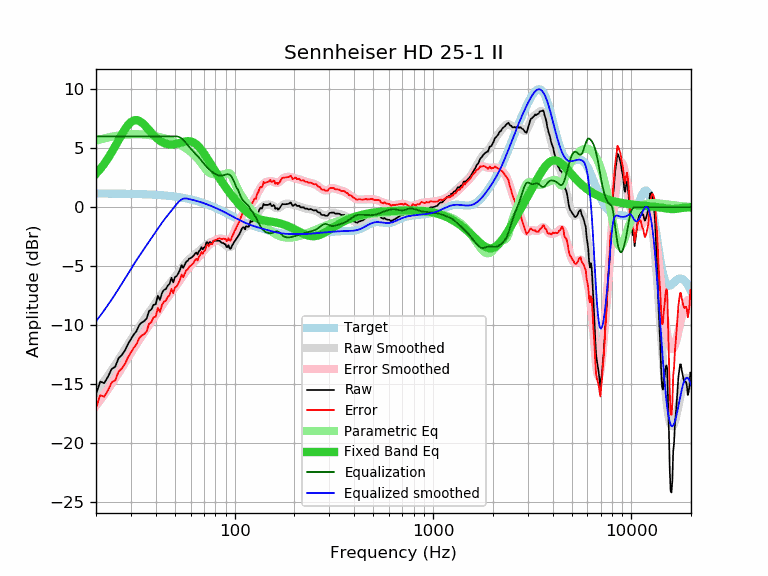

Source data for this figure (header and first rows):
frequency, raw, error, smoothed, error_smoothed, equalization, parametric_eq, equalized_raw, equalized_smoothed, target
20, -15.87, -17.03, -15.67, -16.83, 6.00, 2.83, -9.87, -9.67, 1.16
21, -14.79, -15.94, -15.21, -16.36, 6.00, 3.23, -8.79, -9.21, 1.16
22, -14.92, -16.07, -14.74, -15.90, 6.00, 3.68, -8.92, -8.74, 1.15
23, -14.37, -15.52, -14.28, -15.43, 6.00, 4.15, -8.37, -8.28, 1.15
24, -13.71, -14.86, -13.83, -14.98, 6.00, 4.65, -7.71, -7.83, 1.15
25, -13.53, -14.68, -13.37, -14.52, 6.00, 5.17, -7.53, -7.37, 1.15
26, -12.80, -13.94, -12.93, -14.07, 6.00, 5.69, -6.80, -6.93, 1.14
27, -12.53, -13.67, -12.48, -13.62, 6.00, 6.17, -6.53, -6.48, 1.14
28, -12.15, -13.28, -12.05, -13.19, 6.00, 6.61, -6.15, -6.05, 1.14
29, -11.60, -12.73, -11.63, -12.76, 6.00, 6.97, -5.60, -5.63, 1.13
30, -11.19, -12.31, -11.23, -12.36, 6.00, 7.22, -5.19, -5.23, 1.13
31, -10.80, -11.92, -10.85, -11.97, 6.00, 7.36, -4.80, -4.85, 1.12
32, -10.51, -11.62, -10.49, -11.61, 6.00, 7.39, -4.51, -4.49, 1.11
33, -10.00, -11.11, -10.15, -11.26, 6.00, 7.32, -4.00, -4.15, 1.11
34, -9.78, -10.88, -9.83, -10.93, 6.00, 7.17, -3.78, -3.83, 1.10
35, -9.66, -10.75, -9.52, -10.62, 6.00, 6.98, -3.66, -3.52, 1.09
36, -9.44, -10.53, -9.22, -10.31, 6.00, 6.76, -3.44, -3.22, 1.09
37, -8.81, -9.89, -8.93, -10.01, 6.00, 6.54, -2.81, -2.93, 1.08
38, -8.68, -9.75, -8.65, -9.71, 6.00, 6.32, -2.68, -2.65, 1.07
39, -8.28, -9.34, -8.37, -9.42, 6.00, 6.11, -2.28, -2.37, 1.06
40, -8.23, -9.28, -8.09, -9.14, 6.00, 5.93, -2.23, -2.09, 1.05
41, -7.51, -8.54, -7.82, -8.86, 6.00, 5.77, -1.51, -1.82, 1.04
42, -7.87, -8.89, -7.57, -8.59, 6.00, 5.64, -1.87, -1.57, 1.02
43, -7.28, -8.29, -7.33, -8.34, 6.00, 5.53, -1.28, -1.33, 1.01
44, -7.02, -8.02, -7.10, -8.09, 6.00, 5.44, -1.02, -1.10, 1.00
45, -6.94, -7.92, -6.88, -7.86, 6.00, 5.38, -0.94, -0.88, 0.98
46, -6.65, -7.62, -6.68, -7.64, 6.00, 5.34, -0.65, -0.68, 0.97
47, -6.50, -7.45, -6.48, -7.43, 6.00, 5.32, -0.50, -0.48, 0.95
48, -5.99, -6.92, -6.29, -7.23, 6.00, 5.31, 0.01, -0.29, 0.93
49, -6.38, -7.29, -6.11, -7.02, 6.00, 5.32, -0.38, -0.11, 0.92
50, -5.93, -6.83, -5.92, -6.82, 6.00, 5.34, 0.07, 0.08, 0.90
51, -5.84, -6.72, -5.73, -6.61, 6.00, 5.37, 0.16, 0.27, 0.88
52, -5.61, -6.47, -5.55, -6.40, 5.97, 5.41, 0.36, 0.42, 0.86
53, -5.33, -6.16, -5.36, -6.19, 5.91, 5.45, 0.58, 0.55, 0.83
54, -4.91, -5.72, -5.18, -5.99, 5.82, 5.49, 0.91, 0.64, 0.81
55, -5.15, -5.94, -5.00, -5.79, 5.71, 5.53, 0.56, 0.71, 0.79
56, -4.88, -5.64, -4.83, -5.60, 5.57, 5.56, 0.69, 0.74, 0.76
57, -4.61, -5.35, -4.68, -5.42, 5.42, 5.58, 0.81, 0.74, 0.74
58, -4.56, -5.27, -4.54, -5.26, 5.26, 5.59, 0.70, 0.71, 0.71
59, -4.36, -5.04, -4.42, -5.10, 5.10, 5.59, 0.74, 0.69, 0.69
60, -4.33, -4.99, -4.31, -4.96, 4.96, 5.57, 0.63, 0.66, 0.66
61, -4.23, -4.86, -4.20, -4.83, 4.83, 5.53, 0.60, 0.63, 0.63
62, -4.13, -4.73, -4.11, -4.70, 4.70, 5.48, 0.58, 0.60, 0.60
63, -3.95, -4.52, -4.01, -4.58, 4.58, 5.41, 0.63, 0.57, 0.57
64, -3.85, -4.39, -3.92, -4.46, 4.46, 5.33, 0.61, 0.54, 0.54
65, -4.02, -4.52, -3.83, -4.34, 4.34, 5.23, 0.32, 0.50, 0.50
66, -3.74, -4.21, -3.74, -4.21, 4.21, 5.11, 0.47, 0.47, 0.47
67, -3.64, -4.08, -3.65, -4.08, 4.08, 4.99, 0.44, 0.44, 0.44
68, -3.39, -3.79, -3.55, -3.95, 3.95, 4.85, 0.56, 0.40, 0.40
69, -3.59, -3.96, -3.45, -3.82, 3.82, 4.71, 0.23, 0.37, 0.37
70, -3.42, -3.75, -3.36, -3.69, 3.69, 4.56, 0.27, 0.33, 0.33
71, -3.38, -3.67, -3.27, -3.56, 3.56, 4.41, 0.18, 0.29, 0.29
72, -2.99, -3.25, -3.18, -3.44, 3.44, 4.25, 0.45, 0.26, 0.26
73, -2.97, -3.19, -3.11, -3.33, 3.33, 4.09, 0.36, 0.22, 0.22
74, -3.15, -3.33, -3.05, -3.23, 3.23, 3.93, 0.08, 0.18, 0.18
75, -2.95, -3.09, -3.00, -3.15, 3.15, 3.77, 0.20, 0.14, 0.14
76, -3.00, -3.10, -2.96, -3.06, 3.06, 3.61, 0.07, 0.10, 0.10
77, -3.08, -3.14, -2.93, -2.99, 2.99, 3.45, -0.09, 0.06, 0.06
78, -2.85, -2.87, -2.90, -2.92, 2.92, 3.30, 0.07, 0.02, 0.02
79, -2.85, -2.83, -2.88, -2.86, 2.86, 3.14, 0.01, -0.02, -0.02
... 553 more rows
